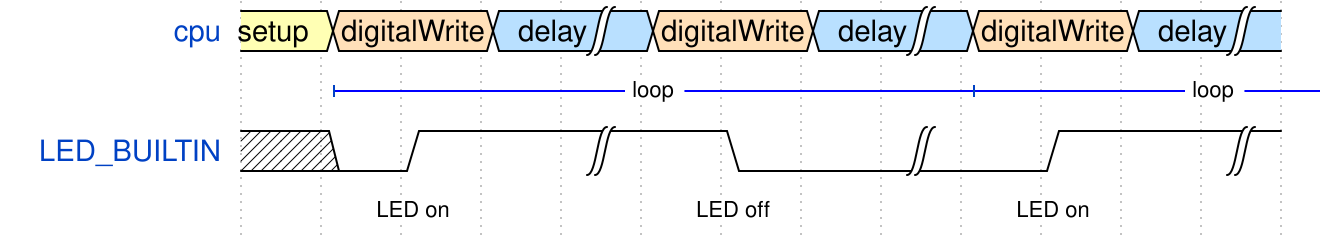

Reproduce this timing diagram as a WaveDrom spec.

{signal: [
  {name: 'cpu', wave: '34.5|4.5|4.5|', data: ['setup', 'digitalWrite', 'delay     ', 'digitalWrite', 'delay     ', 'digitalWrite', 'delay     ']},
  {node: '.A.......B.....C'},
  {name: 'LED_BUILTIN', wave: 'x01.|.0.|.1.|'},
  {node: '..D...E...F'}
],
edge: [
  'A+B loop', 'B+C loop', 'D LED on', 'E LED off', 'F LED on'
]}
